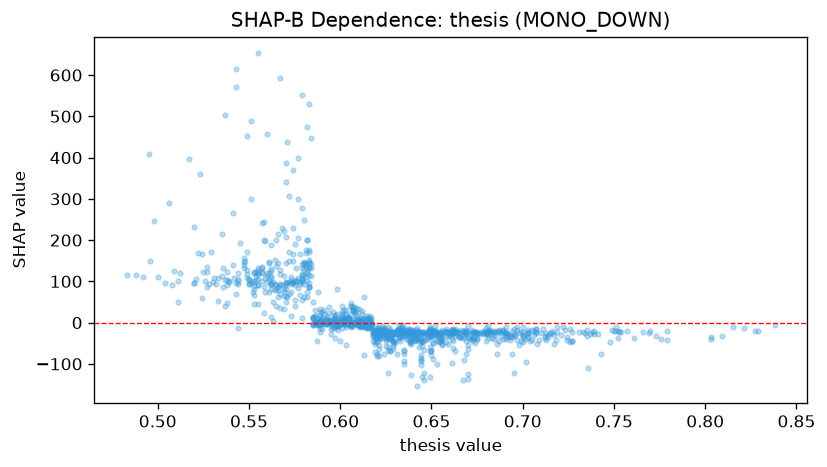

Source data for this figure (header and first rows):
feature_value, shap_value
0.627, -67.64
0.596, 25.41
0.589, 26.87
0.577, 205.7
0.602, 31.05
0.601, 28.74
0.596, 1.646
0.568, 228.6
0.632, -18.58
0.65, -26.49
0.57, 99.33
0.662, -20.93
0.599, -4.989
0.574, 96.93
0.735, -17.64
0.632, -13.98
0.648, -25.41
0.597, -7.53
0.598, -3.878
0.614, 15.93
0.593, 1.253
0.65, -22.95
0.621, -32.61
0.626, -24.22
0.64, -37.96
0.622, -28.05
0.625, -30.02
0.716, -25.63
0.749, -18.17
0.582, 199.1
0.658, -23.67
0.68, -25.58
0.564, 150.8
0.638, -17.92
0.632, -38.12
0.603, 6.335
0.569, 76.41
0.586, 17.16
0.611, -1.499
0.583, 135.9
0.601, 6.24
0.538, 102.2
0.589, 34.18
0.553, 123.8
0.587, 1.92
0.63, -43.41
0.558, 199.2
0.769, -24.66
0.653, -21.73
0.626, -27.07
0.635, -17.55
0.659, -33.6
0.569, 222.2
0.77, -19.53
0.636, -26.04
0.641, -41.86
0.626, -23.76
0.624, -29.4
0.596, -0.7542
0.553, 44.26
... 1,081 more rows
